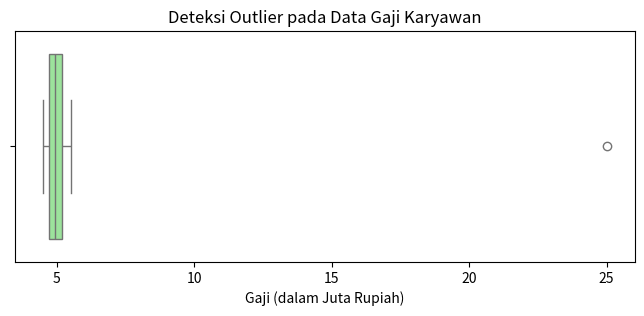

Source code (Python):
import pandas as pd
import matplotlib.pyplot as plt
import seaborn as sns

# Data Gaji dalam jutaan (Perhatikan angka 25 yang tidak wajar)
data_gaji = [4.5, 5.0, 4.8, 5.2, 4.9, 5.5, 4.7, 25.0, 5.1, 4.6]
df_gaji = pd.DataFrame({'Gaji_Juta': data_gaji})

# Membuat Boxplot dengan Seaborn
plt.figure(figsize=(8, 3))
sns.boxplot(x=df_gaji['Gaji_Juta'], color='lightgreen')

plt.title("Deteksi Outlier pada Data Gaji Karyawan")
plt.xlabel("Gaji (dalam Juta Rupiah)")

plt.show()
